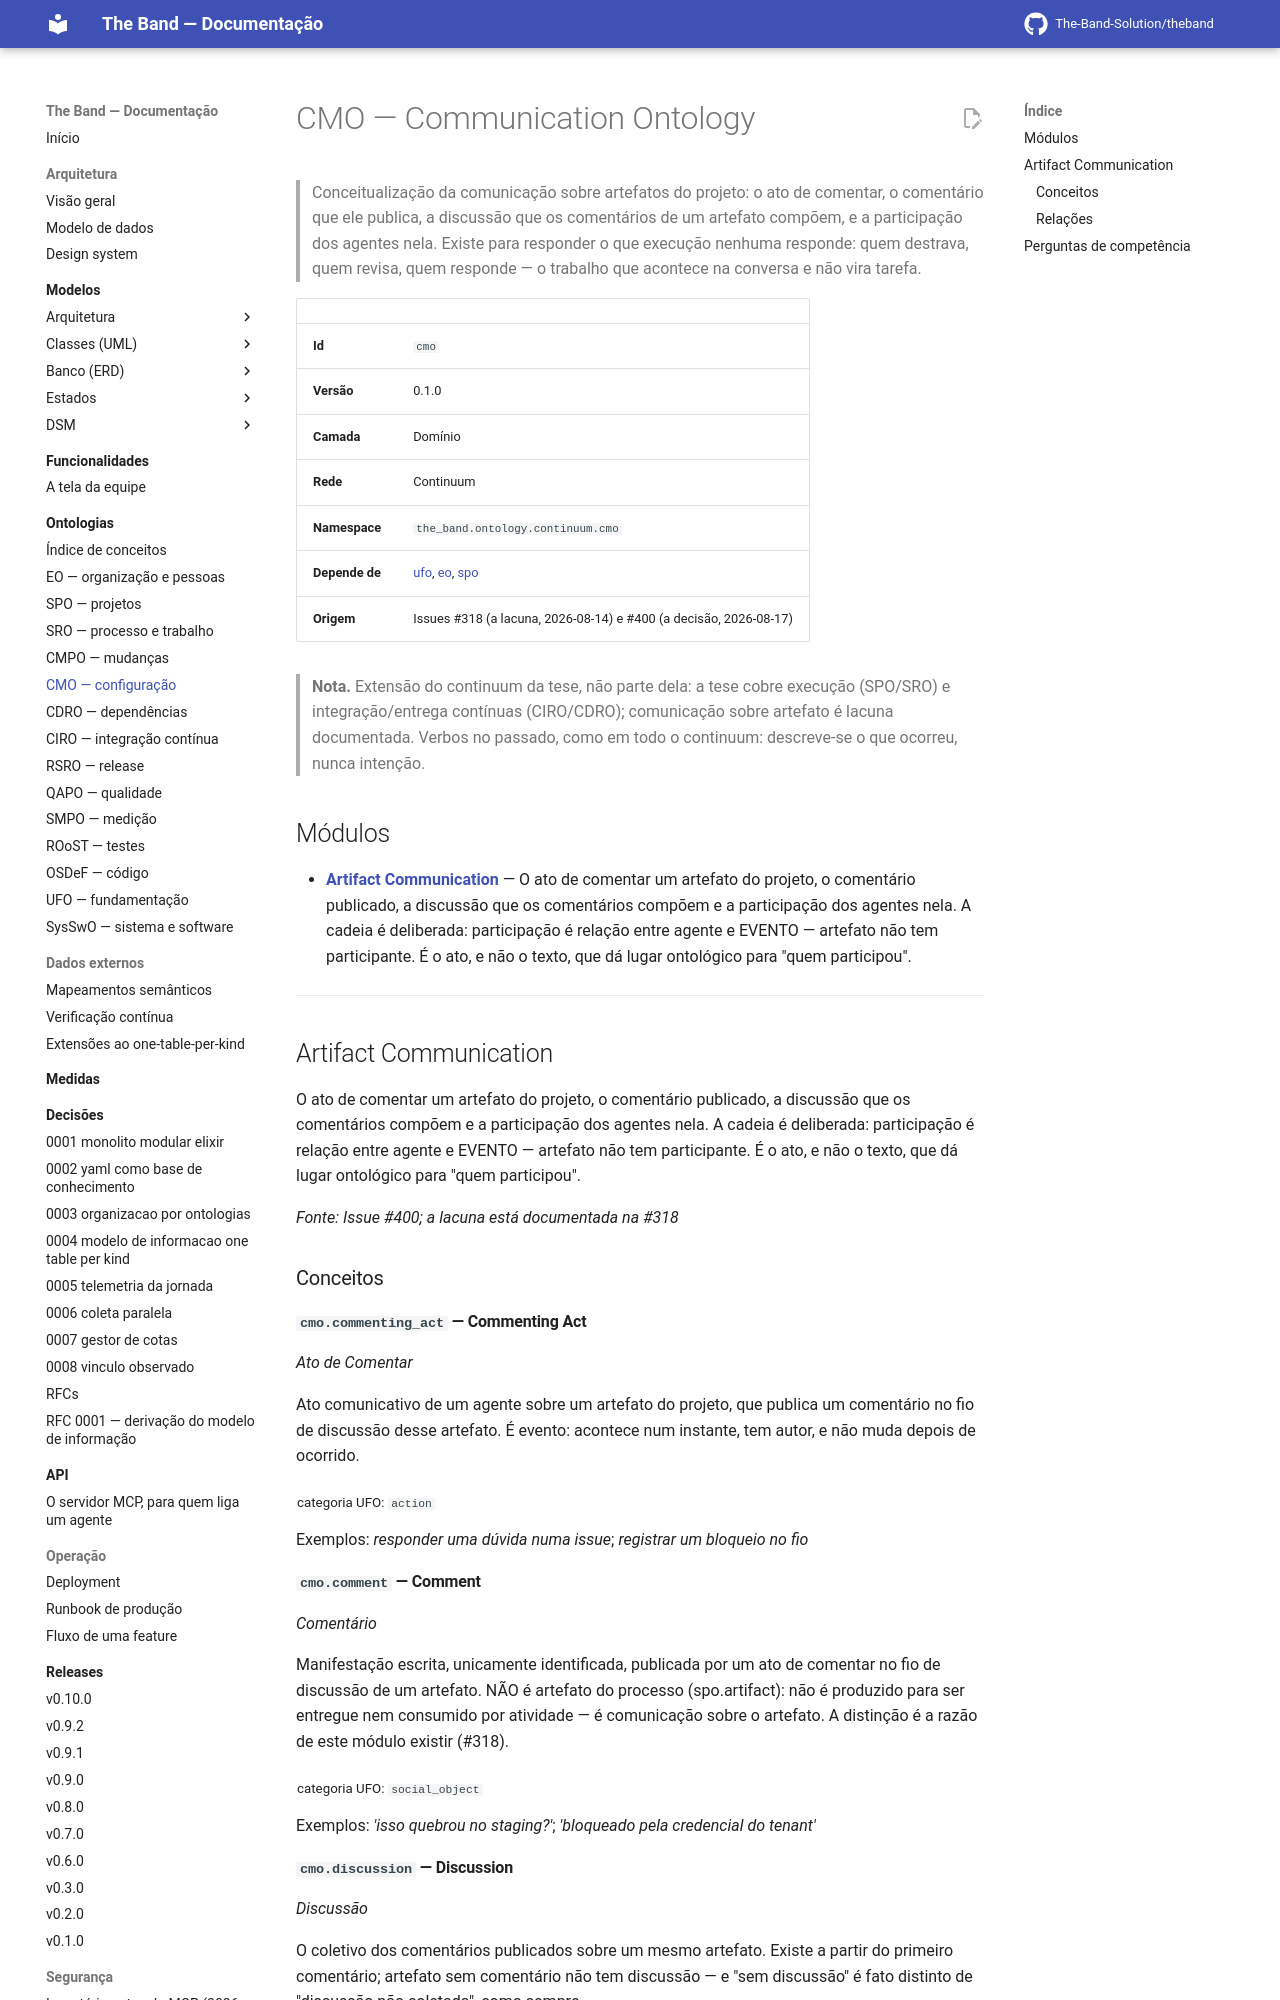

repository: The-Band-Solution/theband · page: developers/ontology/cmo/index.html · generator: mkdocs

<!-- GERADO POR scripts/generate_docs.py A PARTIR DE priv/knowledge_base/. NÃO EDITE À MÃO. -->


# CMO — Communication Ontology

> Conceitualização da comunicação sobre artefatos do projeto: o ato de comentar, o comentário que ele publica, a discussão que os comentários de um artefato compõem, e a participação dos agentes nela. Existe para responder o que execução nenhuma responde: quem destrava, quem revisa, quem responde — o trabalho que acontece na conversa e não vira tarefa.

| | |
|---|---|
| **Id** | `cmo` |
| **Versão** | 0.1.0 |
| **Camada** | Domínio |
| **Rede** | Continuum |
| **Namespace** | `the_band.ontology.continuum.cmo` |
| **Depende de** | [ufo](ufo.md), [eo](eo.md), [spo](spo.md) |
| **Origem** | Issues #318 (a lacuna, 2026-08-14) e #400 (a decisão, 2026-08-17) |

> **Nota.** Extensão do continuum da tese, não parte dela: a tese cobre execução (SPO/SRO) e integração/entrega contínuas (CIRO/CDRO); comunicação sobre artefato é lacuna documentada. Verbos no passado, como em todo o continuum: descreve-se o que ocorreu, nunca intenção.


## Módulos

- **[Artifact Communication](#artifact-communication)** — O ato de comentar um artefato do projeto, o comentário publicado, a discussão que os comentários compõem e a participação dos agentes nela. A cadeia é deliberada: participação é relação entre agente e EVENTO — artefato não tem participante. É o ato, e não o texto, que dá lugar ontológico para "quem participou".

---

## Artifact Communication

<a id="artifact-communication"></a>

O ato de comentar um artefato do projeto, o comentário publicado, a discussão que os comentários compõem e a participação dos agentes nela. A cadeia é deliberada: participação é relação entre agente e EVENTO — artefato não tem participante. É o ato, e não o texto, que dá lugar ontológico para "quem participou".

*Fonte: Issue #400; a lacuna está documentada na #318*

### Conceitos

#### `cmo.commenting_act` — Commenting Act

*Ato de Comentar*

Ato comunicativo de um agente sobre um artefato do projeto, que publica um comentário no fio de discussão desse artefato. É evento: acontece num instante, tem autor, e não muda depois de ocorrido.

<sub>categoria UFO: `action`</sub>

Exemplos: *responder uma dúvida numa issue*; *registrar um bloqueio no fio*

#### `cmo.comment` — Comment

*Comentário*

Manifestação escrita, unicamente identificada, publicada por um ato de comentar no fio de discussão de um artefato. NÃO é artefato do processo (spo.artifact): não é produzido para ser entregue nem consumido por atividade — é comunicação sobre o artefato. A distinção é a razão de este módulo existir (#318).

<sub>categoria UFO: `social_object`</sub>

Exemplos: *'isso quebrou no staging?'*; *'bloqueado pela credencial do tenant'*
